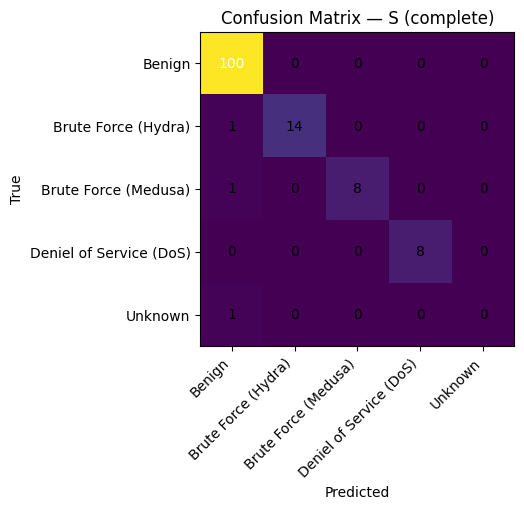

The table this chart was drawn from, first rows:
, pred:Benign, pred:Brute Force (Hydra), pred:Brute Force (Medusa), pred:Deniel of Service (DoS), pred:Unknown
true:Benign, 100, 0, 0, 0, 0
true:Brute Force (Hydra), 1, 14, 0, 0, 0
true:Brute Force (Medusa), 1, 0, 8, 0, 0
true:Deniel of Service (DoS), 0, 0, 0, 8, 0
true:Unknown, 1, 0, 0, 0, 0
